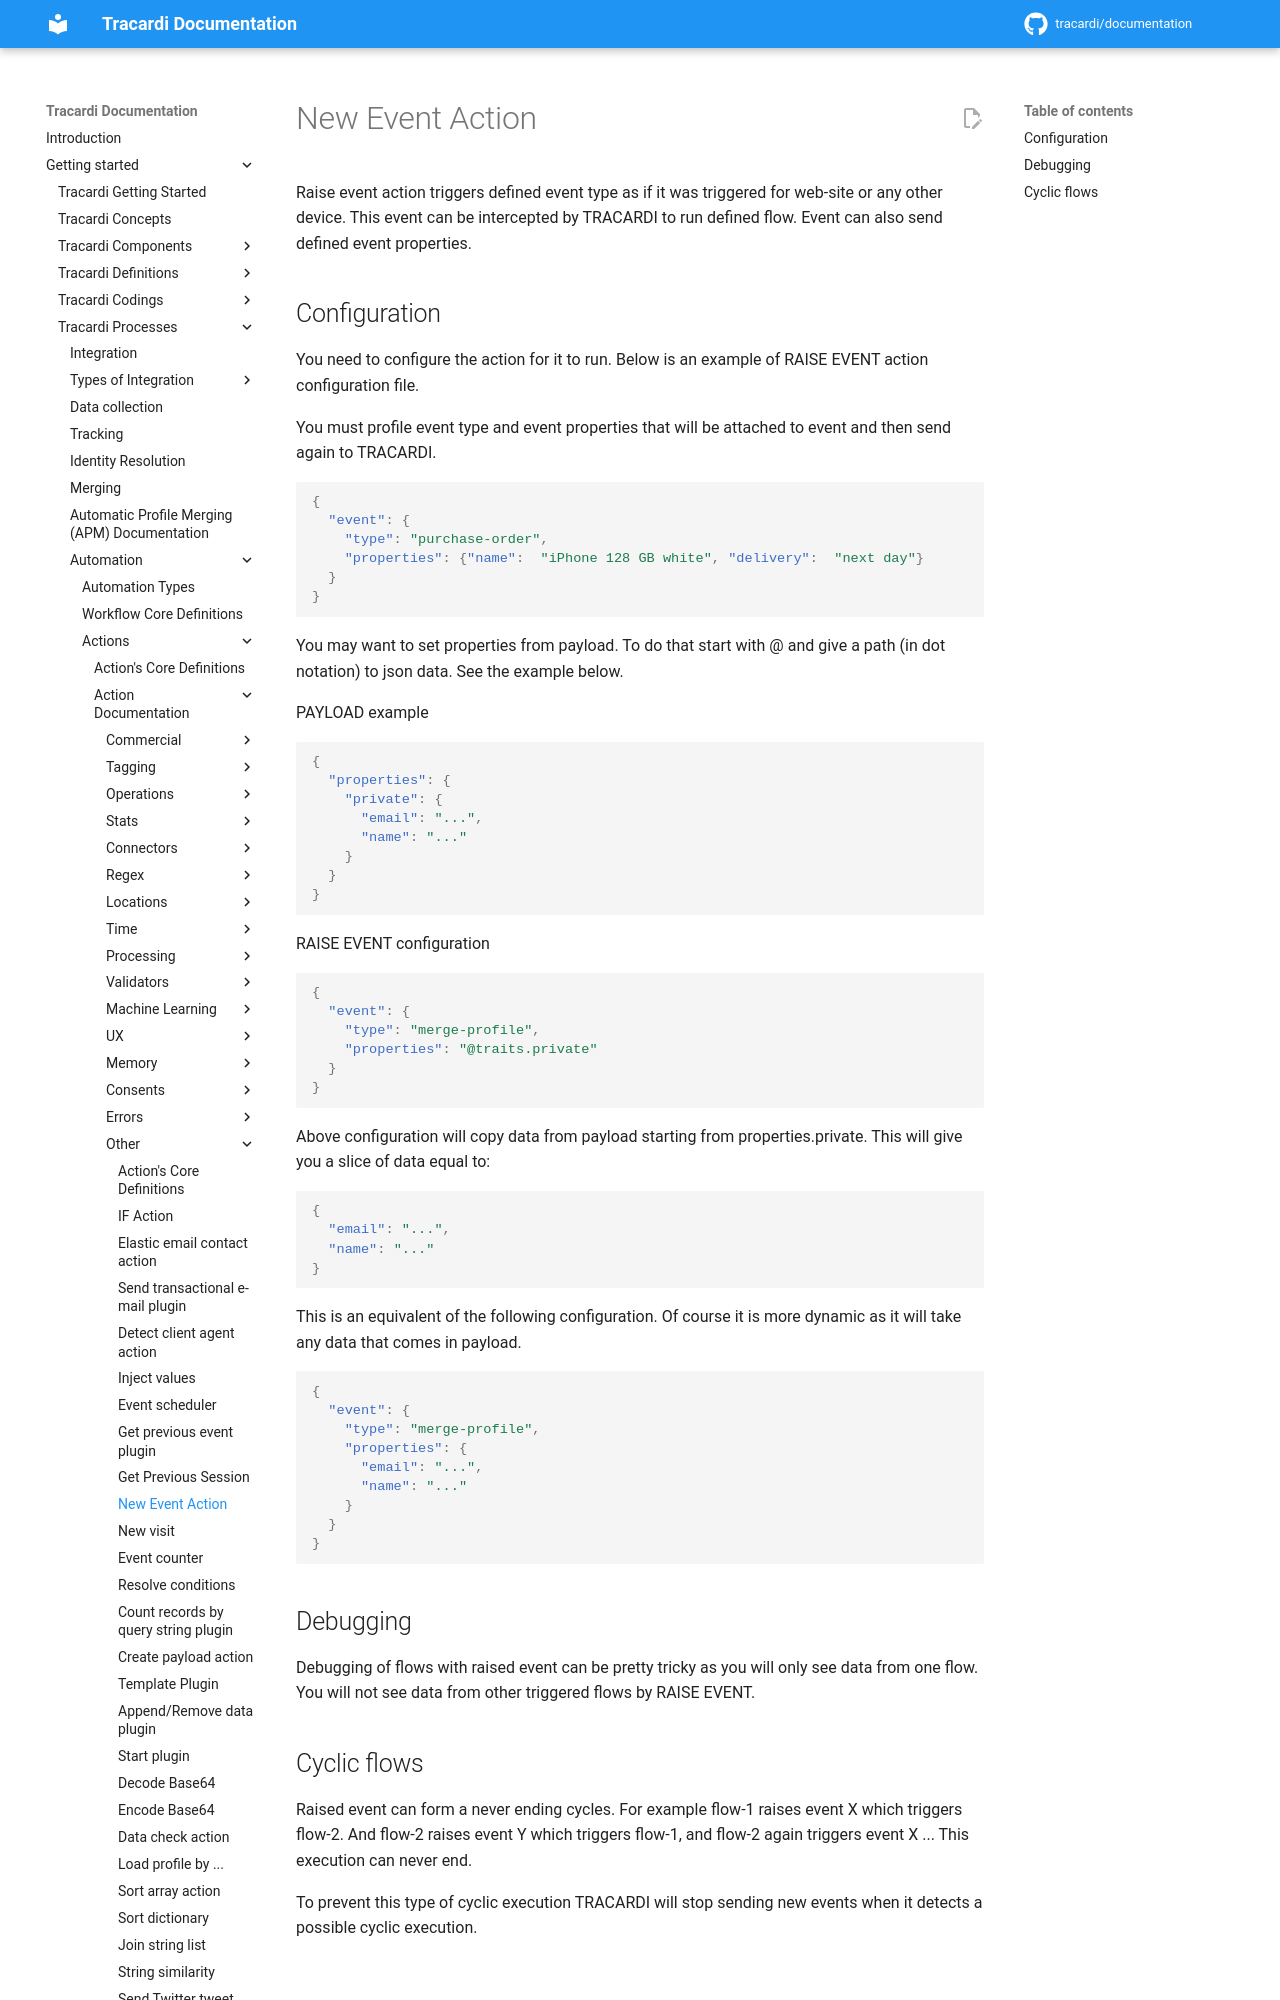

repository: Tracardi/documentation · page: 1.1.x/getting_started/processes/workflow/actions/new_event_action/index.html · generator: mkdocs

# New Event Action

Raise event action triggers defined event type as if it was triggered for web-site or any other device.
This event can be intercepted by TRACARDI to run defined flow. Event can also send defined event properties.
